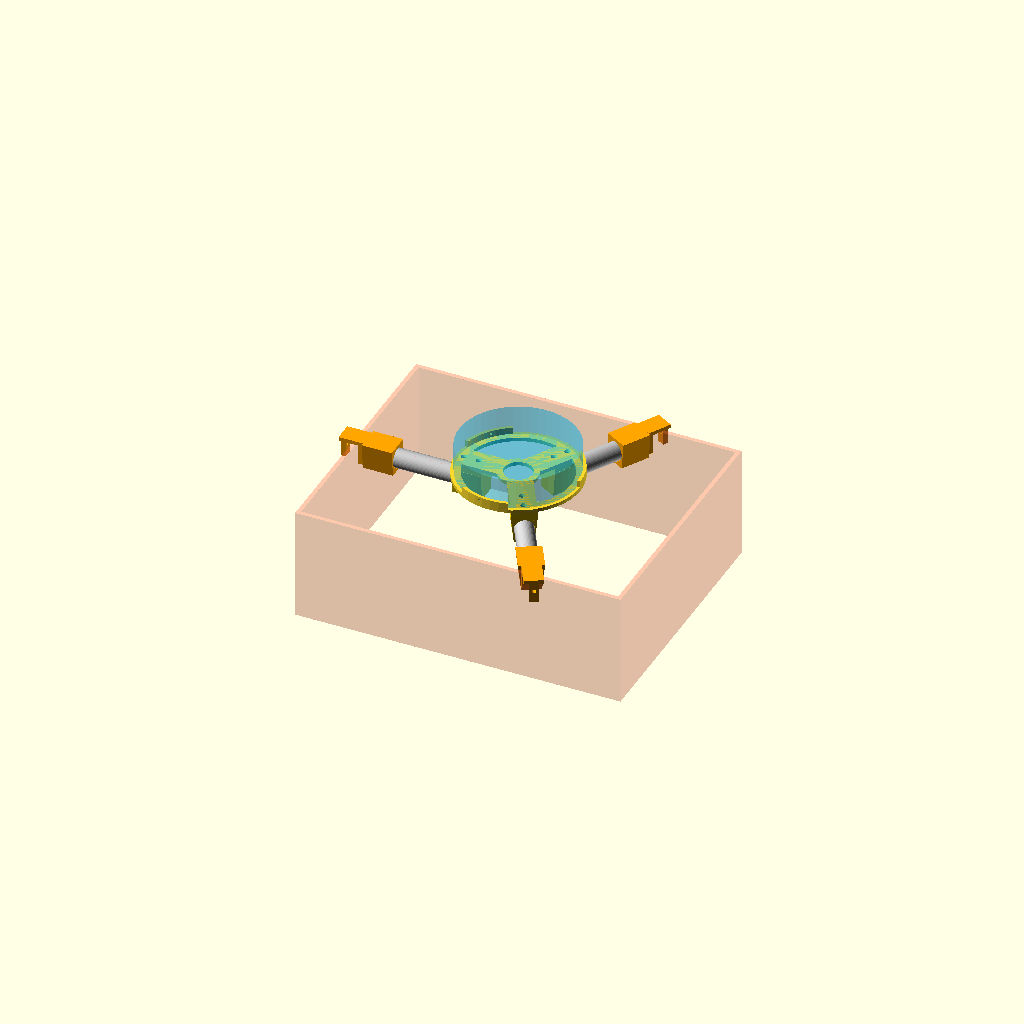
Cell 1: rendered with the file's own defaults.
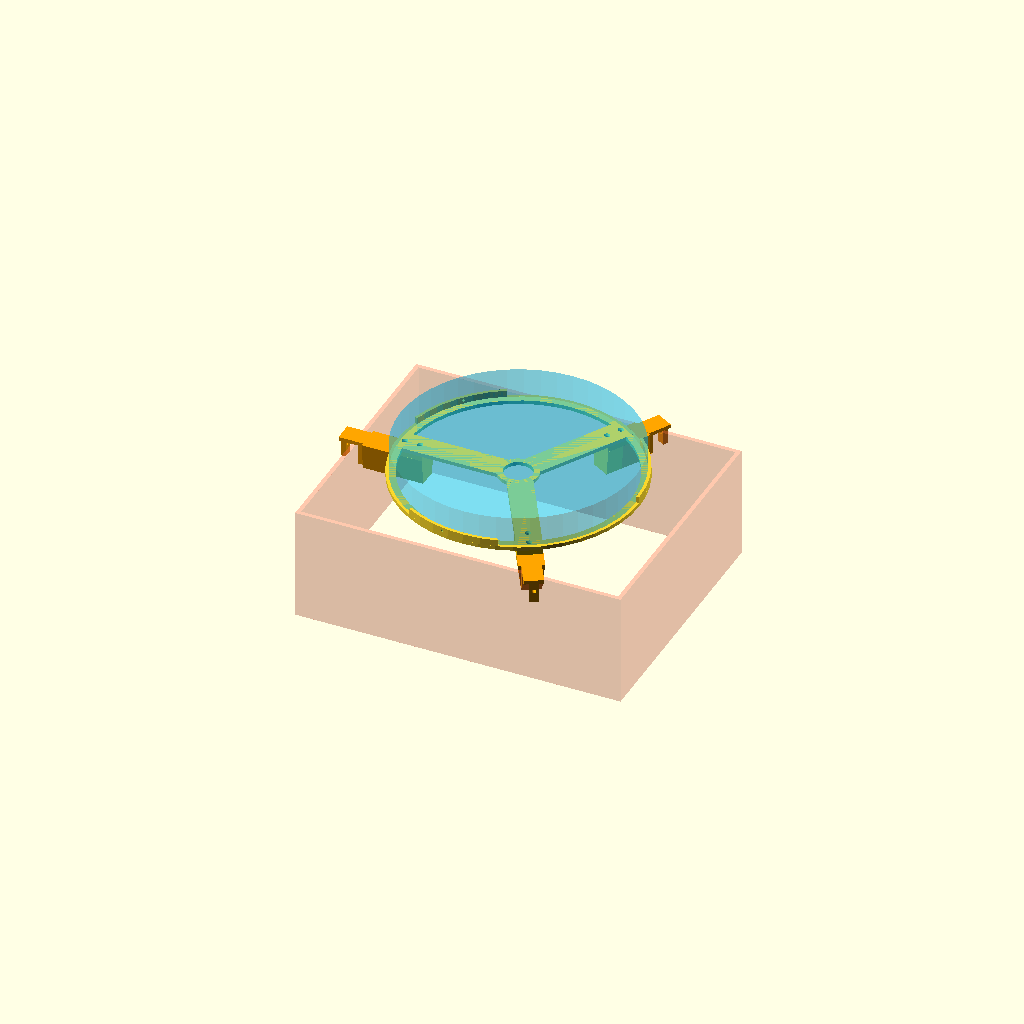
Cell 2 — base_dia set to 251.2, the other parameters unchanged.
One fixed orthographic camera (rotation 55°, 0°, 25°; colour scheme Cornfield) for every cell.
Source of the model, cad/splitter_hub.scad:
/* ============================================================
   AI SMART BIN  -  tripod hub + bin clamps  ("the Y splitter")

   WHAT THIS IS
   A printed tripod that clamps to the rim of any bin. The
   pan-tilt bolts on top. Three lengths of PVC pipe are the legs.

   Rubbish does NOT go through the pipes. It tips off the tray
   and free-falls past them into the bin below.

   IMPORTANT - LEG POSITIONS
   The three legs sit at 60 / 180 / 300 degrees.
   Aim the tray at 0 / 120 / 240 degrees, i.e. BETWEEN the legs,
   so rubbish falls through the gaps instead of hitting a leg.
   Put the three bin dividers directly under the three legs.

   WHY THE JAW IS SHAPED ODDLY
   Three legs 120 degrees apart cannot all meet a rectangular
   bin's walls square on. For the ecobin one leg is square and
   the other two are 30 degrees off. So the fixed jaw is a
   vertical rounded rib, which touches the wall along a line,
   and the thumbscrew pushes a single point opposite it. A line
   plus a point pinches at ANY angle, so the same clamp works on
   a rectangular bin, a round bin or a cardboard box.

   WHAT TO PRINT   (all of it prints with NO SUPPORTS)
     1 x plate     flat side down, retaining tabs pointing up
     3 x bracket   foot down, exactly as it appears
     3 x clamp     as it appears, jaws pointing UP.
                   In use it is flipped so the jaws hang down.

   Every pipe bore is a truncated teardrop, not a circle. The
   flat-topped peak is what lets a sideways hole print without
   support. A round pipe still slides in.

   HARDWARE   (as set up, i.e. with use_inserts on)
     15 x M3 brass heat-set inserts
                                6 in the bracket feet, 6 in the pipe lock
                                pads, 3 in the clamp outer jaws
      6 x M3 x 8 countersunk    bracket feet, down through the plate.
                                NOT longer. Past 9mm it bottoms out in the
                                5mm foot and stops pulling the joint tight.
      6 x M3 x 8                pipe locks, down through the pads
      3 x M3 x 8 self-tapping   retain the pan-tilt base. No insert here:
                                the tabs are one wall thick, 3.2mm, and an
                                M3 insert is about 4mm long.
      3 x M3 x 16 or 20         thumbscrews, pinch the bin wall. 16 touches a
                                4.5mm wall with 2.4mm of travel left, 20 gives
                                6.4mm. bin_wall_max is what sets this.

   Render and read the console. It works the lengths out for your settings
   rather than making you trust the list above.

   PIPE LENGTH
     length = distance_from_centre_to_rim - 50
   Render the preview and read the console, it echoes the exact
   figure for whatever settings you are using.

   For the 60L ecobin (347 x 277, 4.5mm corflute) the legs reach
   169mm on the short end and 155mm on the two long sides, so cut
   to about 119, 105 and 105mm. Different lengths is exactly how
   it copes with a rectangular bin.
   ============================================================ */

PART = "preview";   // "preview" | "plate" | "bracket" | "clamp"


/* ---------- MEASURE THESE ---------- */

base_dia     = 125.6;  // pan-tilt base outside diameter, plus clearance.
                       //   The supplied Tracker.step measures 125.00 exactly.
                       //   This was 124.5, taken off the real thing with
                       //   calipers, which put the retaining tabs 0.25mm
                       //   inside the base on every side: it would not have
                       //   dropped in. 125.6 leaves 0.3mm a side to seat.
lip_h        = 7;      // height of the tabs that stop the base sliding off
bin_wall_max = 6;      // thickest bin wall the clamp must grip.
                       //   ecobin corflute is 4.5, cardboard 3-6, so 6 covers
                       //   everything this is actually going on.
                       //
                       //   This one number sets how long the thumbscrew has to
                       //   be, because the jaw gap has to clear a wall this
                       //   thick skewed as far as a rectangular bin can skew
                       //   it. It was 8, which wanted an M3 x 25. At 6 an
                       //   M3 x 20 does it with 3mm of travel spare. Raise it
                       //   for a chunkier bin and buy longer screws.

/* ---------- YOUR BIN ----------
   Outside dimensions. These do not change any printed part, they only
   work out how long to cut each pipe, and draw the bin in the preview.
   The three legs land at different distances on a rectangle, which is
   the whole reason the legs are pipes you cut rather than printed arms. */

bin_x        = 347;    // outside, long side   (60L ecobin)
bin_y        = 277;    // outside, short side
bin_t        = 4.5;    // wall thickness


/* ---------- PIPE ---------- */

pipe_od      = 20;     // PVC outside diameter. 20mm electrical conduit
                       //   is cheap, light and plenty strong for ~1kg
pipe_fit     = 0.45;   // slip fit. increase if the pipe won't push in
socket_len   = 32;     // how far the pipe goes into a socket


/* ---------- SHAPE ---------- */

wall         = 3.2;    // printed wall
plate_t      = 4;      // spoke and rim thickness
rim_w        = 10;     // width of the plate's outer rim
spoke_w      = 26;     // width of the three spokes
hub_r        = 15;     // radius of the centre hole (servo wires)
foot_t       = 5;      // bracket foot thickness
foot_w       = 26;     // bracket / clamp foot width
bolt_a       = 8;      // foot bolt, inner
bolt_b       = 24;     // foot bolt, outer
csk_d        = 6.4;    // M3 countersunk head, sits flush in the plate top
jaw_t        = 5;      // jaw plate thickness
jaw_w        = 20;     // inner jaw width (carries the rib)
post_w       = 9;      // outer jaw width. Deliberately narrow: a skewed
                       //   wall sweeps sideways across the jaw, and a wide
                       //   outer plate would block it before it seats.
jaw_h        = 25;     // how far the jaws reach down the bin wall
rib_r        = 3;      // the rounded rib that gives line contact
screw        = 3.4;    // M3 clearance
pinch_screw  = 2.7;    // M3 self-tapping into PLA
grub         = 2.7;    // M3 self-tapping, locks the pipe
lock_boss_d  = 10;     // pad carrying the pipe lock screw
lock_boss_h  = 3;      // how far that pad stands off the block
$fn          = 48;


/* ---------- BRASS HEAT-SET INSERTS ----------
   Set false and every threaded hole goes back to a self-tapping screw
   straight into PLA.

   MEASURE YOUR OWN INSERTS. M3 inserts vary a lot between suppliers:
   4.0 to 4.6mm outside, 3 to 6mm long. insert_d wants to be a couple of
   tenths under the outside diameter so the brass melts its way in.

   Inserts are used in the three places with the plastic to take them:
   the bracket feet, the pipe locks and the thumbscrews. NOT in the plate
   tabs, which are only one wall thick, so those stay self-tapping. */

use_inserts  = true;
insert_d     = 4.2;    // hole for the insert
insert_len   = 4;      // how deep it sits, used to check there is room


/* ------------------------------------------------------------
   Nothing below here needs changing for a different bin.
   ------------------------------------------------------------ */

socket_od = pipe_od + 2 * wall;           // width of the socket block
plate_r   = base_dia / 2 + wall;
foot_x0   = plate_r - socket_len;         // where a foot starts, from centre
bore_d    = pipe_od + pipe_fit;
peak_cut  = bore_d / 2 + 1.5;             // truncated teardrop height
leg_ang   = [60, 180, 300];

function bore_z(base) = base + bore_d / 2 + wall;
function block_h(base) = bore_z(base) + peak_cut + wall;

// Gap must clear the worst case: the thickest wall, skewed as far as a
// rectangular bin can skew it, sweeping sideways across the outer post.
jaw_gap = rib_r + post_w * tan(30) + bin_wall_max / cos(30) + 1;

// How far out each leg has to reach before it meets a wall. On a rectangle
// this differs per leg, which is why the three pipes are cut to different
// lengths. This is what stops the clamps sitting on a circle.
function leg_reach(a) =
    min(abs(cos(a)) < 0.001 ? 1e6 : (bin_x / 2 - bin_t) / abs(cos(a)),
        abs(sin(a)) < 0.001 ? 1e6 : (bin_y / 2 - bin_t) / abs(sin(a)));

jaw_offset = foot_x0 + 9 + jaw_t + rib_r;    // printed hardware at both ends
function pipe_for(a) = leg_reach(a) - jaw_offset;


// A sideways hole with a flat-topped 45 degree peak, so it prints
// without support and still takes a round pipe. Bore along +X.
//
// The outline is one closed polygon: the circle's arc the long way round the
// bottom, then the two 45 degree faces of the peak, then the flat that tops it
// off. It used to be a circle unioned with a triangle and then cut by a
// square. That drew the same shape, but a 2D boolean inside linear_extrude is
// the thing that stops the part converting to STEP, so it is spelled out.
module teardrop_x(d, len) {
    r    = d / 2;
    step = 360 / $fn;
    k0   = round($fn * 3 / 8);          // 135 deg, where the peak meets the arc
    k1   = round($fn * 9 / 8);          // 405 deg, i.e. 45 deg the long way
    // Never let the flat top rise above the peak itself, or the outline
    // would cross over itself on a small bore.
    pc   = min(peak_cut, r * sqrt(2) - 0.01);
    xt   = r * sqrt(2) - pc;            // half width of the flat, on a 45 deg slope

    rotate([0, 90, 0])
        rotate([0, 0, 90])
            linear_extrude(len)
                polygon(concat(
                    [for (k = [k0 : k1]) [r * cos(step * k), r * sin(step * k)]],
                    [[xt, pc], [-xt, pc]]
                ));
}


// The block a pipe pushes into. Straight sides so it prints perfectly,
// truncated teardrop bore so it needs no support. `base` is where the
// block starts in Z. stop = -1 blanks the -X end, +1 blanks the +X end,
// 0 leaves it open right through.
module socket_body(base = 0, stop = -1) {
    bz = bore_z(base);
    bh = block_h(base);
    h  = bh - base;
    y0 = socket_od / 2;          // full width down at the bed
    y1 = socket_od / 2 - 3;      // tucked in at the top
    difference() {
        union() {
            // The tapered block, drawn as one profile swept along X. This used
            // to be a hull() of two thin slabs. Same solid to the last micron,
            // but hull() is the one operation that will not convert to STEP,
            // so the shape is written out directly instead. The 0.1mm ledge at
            // the bottom is the old slab thickness, kept so the part does not
            // move; above it the wall runs dead straight to the top corner,
            // which is what the hull actually did.
            translate([0, 0, base])
                rotate([90, 0, 90])
                    linear_extrude(socket_len)
                        polygon([[-y0, 0], [y0, 0], [y0, 0.1],
                                 [y1, h], [-y1, h], [-y0, 0.1]]);
            // Pad for the pipe lock screw.
            //
            // The screw used to go in from the side, where it had 1.56mm of
            // plastic to bite: the bore is at its widest exactly where the
            // block has tapered in. That is three threads, in PLA, holding a
            // leg on. It strips if you lean on the screwdriver.
            //
            // Coming down through the top instead gives the full wall, and
            // this pad adds the rest. The block's top is a flat horizontal
            // face, so the pad prints with no overhang anywhere.
            translate([socket_len - 9, 0, bh - 0.01])
                cylinder(d = lock_boss_d, h = lock_boss_h + 0.01);
        }
        translate([stop < 0 ? 5 : -1, 0, bz])
            teardrop_x(bore_d, stop == 0 ? socket_len + 2 : socket_len - 4);
        // pipe lock, driven down through the pad and onto the pipe
        translate([socket_len - 9, 0, bz])
            cylinder(d = use_inserts ? insert_d : grub,
                     h = bh + lock_boss_h - bz + 1);
    }
}


/* ---------- the three printed parts ---------- */

module plate() {
    difference() {
        union() {
            // outer rim the pan-tilt base sits on
            difference() {
                cylinder(r = plate_r, h = plate_t);
                translate([0, 0, -1])
                    cylinder(r = plate_r - rim_w, h = plate_t + 2);
            }
            // three spokes, wide enough to carry the bracket feet
            for (a = leg_ang)
                rotate([0, 0, a])
                    translate([hub_r - 2, -spoke_w / 2, 0])
                        cube([plate_r - hub_r + 2, spoke_w, plate_t]);
            // centre ring framing the wire hole
            cylinder(r = hub_r + 6, h = plate_t);
            // three tabs that stop the base sliding off sideways
            for (a = [0, 120, 240])
                rotate([0, 0, a])
                    rotate_extrude(angle = 46)
                        translate([base_dia / 2, plate_t])
                            square([wall, lip_h]);
        }

        // wire pass-through
        translate([0, 0, -1])
            cylinder(r = hub_r, h = plate_t + 2);

        // Bolt holes for the bracket feet, countersunk from the top so the
        // heads sit flush and the pan-tilt base still lies flat on them.
        for (a = leg_ang)
            rotate([0, 0, a])
                for (x = [bolt_a, bolt_b])
                    translate([foot_x0 + x, 0, 0]) {
                        translate([0, 0, -1])
                            cylinder(d = screw, h = plate_t + 2);
                        translate([0, 0, plate_t - 1.7])
                            cylinder(d1 = screw, d2 = csk_d, h = 1.8);
                    }

        // screws that pin the pan-tilt base down through the tabs
        for (a = [20, 140, 260])
            rotate([0, 0, a])
                translate([base_dia / 2 + wall / 2, 0, plate_t + lip_h / 2])
                    rotate([0, 90, 0])
                        cylinder(d = pinch_screw, h = wall * 3, center = true);
    }
}


module bracket() {
    // Bolts under the plate. Prints exactly as it sits, foot down.
    difference() {
        translate([0, -foot_w / 2, 0])
            cube([socket_len, foot_w, foot_t]);
        // With inserts these take the thread, so the countersunk screw comes
        // down through the plate and pulls straight into brass. Without them
        // the hole is clearance and you are holding a nut under a bracket you
        // cannot see or reach once the legs are on.
        for (x = [bolt_a, bolt_b])
            translate([x, 0, -1])
                cylinder(d = use_inserts ? insert_d : screw, h = foot_t + 2);
    }
    socket_body(base = foot_t, stop = -1);
}


module clamp() {
    // Shown jaws-up, which is how it prints. Flipped over in use.
    j0 = socket_len;                          // inner jaw, abuts the block
    j1 = j0 + jaw_t + jaw_gap;                // outer jaw

    socket_body(base = 0, stop = 1);

    difference() {
        union() {
            // strip tying the two jaws together along the bed
            translate([j0, -jaw_w / 2, 0])
                cube([j1 + jaw_t - j0, jaw_w, plate_t]);
            // inner jaw, full width
            translate([j0, -jaw_w / 2, 0])
                cube([jaw_t, jaw_w, jaw_h]);
            // outer jaw, narrow so a skewed wall can pass it
            translate([j1, -post_w / 2, 0])
                cube([jaw_t, post_w, jaw_h]);
            // The rounded rib. This is the whole trick: it touches the bin
            // wall along a vertical line, so the wall can sit at any angle.
            translate([j0 + jaw_t, 0, 0])
                cylinder(r = rib_r, h = jaw_h);
        }
        // Thumbscrew through the outer jaw, pushes a point at the rib. This is
        // the one you undo and redo every time the bin moves, so it is the
        // joint most worth putting brass in. The post is only post_w wide, so
        // an insert leaves about 2.4mm of plastic around it.
        translate([j1 + jaw_t + 1, 0, jaw_h / 2])
            rotate([0, -90, 0])
                cylinder(d = use_inserts ? insert_d : pinch_screw, h = jaw_t + 3);
    }
}


/* ---------- output ---------- */

// How much depth each threaded hole actually has. An M3 insert is about
// insert_len long and wants a couple of mm of plastic around it.
echo(str("threaded depth  bracket foot ", foot_t,
         "mm   pipe lock ", wall + lock_boss_h,
         "mm   thumbscrew ", jaw_t,
         "mm   plate tab ", wall, "mm (self-tapping, too thin for brass)"));
echo(str("plastic around a ", insert_d, "mm hole:  thumbscrew post ",
         (post_w - insert_d) / 2, "mm   lock pad ",
         (lock_boss_d - insert_d) / 2, "mm   (want 2mm or more)"));

// Screw lengths, worked out rather than remembered.
echo(str("SCREWS  foot csk ", plate_t + insert_len, " to ", plate_t + foot_t,
         "mm   pipe lock ", wall + lock_boss_h + 1.5,
         "mm   tab ", wall + 2, "mm"));
// jaw_gap is measured from the rib's CENTRE, so the actual opening the screw
// has to cross is jaw_gap - rib_r. Getting that wrong overstates the screw by
// a whole rib radius, which is how this asked for an M3 x 25 it never needed.
echo(str("        clear jaw opening ", jaw_gap - rib_r,
         "mm, so the thumbscrew touches a ", bin_t, "mm wall at ",
         jaw_t + jaw_gap - rib_r - bin_t, "mm.  M3 x 16 or 20."));

if (PART == "plate")        plate();
else if (PART == "bracket") bracket();
else if (PART == "clamp")   clamp();
else {
    // Assembly view, everything in its in-use position. Bracket and clamp
    // are both flipped over, so the pipe hangs below the plate.
    // Each leg gets its OWN pipe length, worked out from the bin above.
    engage = socket_len - 4;
    axis_z = -bore_z(foot_t);
    z_rim  = axis_z + bore_z(0) - plate_t;

    echo(str("BIN ", bin_x, " x ", bin_y, " outside, ", bin_t, "mm wall"));
    for (a = leg_ang)
        echo(str("   leg ", a, "deg  reaches ", leg_reach(a),
                 "mm  ->  CUT PIPE ", pipe_for(a), " mm"));

    plate();
    for (a = leg_ang) {
        pl      = pipe_for(a);
        clamp_x = foot_x0 + 5 + pl - engage;
        rotate([0, 0, a]) {
            translate([foot_x0, 0, 0])
                rotate([180, 0, 0])
                    color("gold") bracket();

            translate([foot_x0 + 5, 0, axis_z])
                rotate([0, 90, 0])
                    color("silver")
                        cylinder(d = pipe_od, h = pl);

            translate([clamp_x, 0, axis_z + bore_z(0)])
                rotate([180, 0, 0])
                    color("orange") clamp();
        }
    }

    // the bin, top 120mm only, so you can see the clamps land on flat wall
    color("Tomato", 0.35)
        translate([0, 0, z_rim - 120])
            difference() {
                translate([-bin_x / 2, -bin_y / 2, 0])
                    cube([bin_x, bin_y, 120]);
                translate([-bin_x / 2 + bin_t, -bin_y / 2 + bin_t, -1])
                    cube([bin_x - bin_t * 2, bin_y - bin_t * 2, 122]);
            }

    // the pan-tilt base, drawn so you can see the fit
    color("DeepSkyBlue", 0.3)
        translate([0, 0, plate_t])
            cylinder(d = base_dia, h = lip_h + 25);
}
Parameter table extracted from the source (name, type, default, range or options):
PART: string, default "preview"
base_dia: number, default 125.6
lip_h: number, default 7
bin_wall_max: number, default 6
bin_x: number, default 347
bin_y: number, default 277
bin_t: number, default 4.5
pipe_od: number, default 20
pipe_fit: number, default 0.45
socket_len: number, default 32
wall: number, default 3.2
plate_t: number, default 4
rim_w: number, default 10
spoke_w: number, default 26
hub_r: number, default 15
foot_t: number, default 5
foot_w: number, default 26
bolt_a: number, default 8
bolt_b: number, default 24
csk_d: number, default 6.4
jaw_t: number, default 5
jaw_w: number, default 20
post_w: number, default 9
jaw_h: number, default 25
rib_r: number, default 3
screw: number, default 3.4
pinch_screw: number, default 2.7
grub: number, default 2.7
lock_boss_d: number, default 10
lock_boss_h: number, default 3
use_inserts: bool, default true
insert_d: number, default 4.2
insert_len: number, default 4
leg_ang: vector, default [60, 180, 300]
